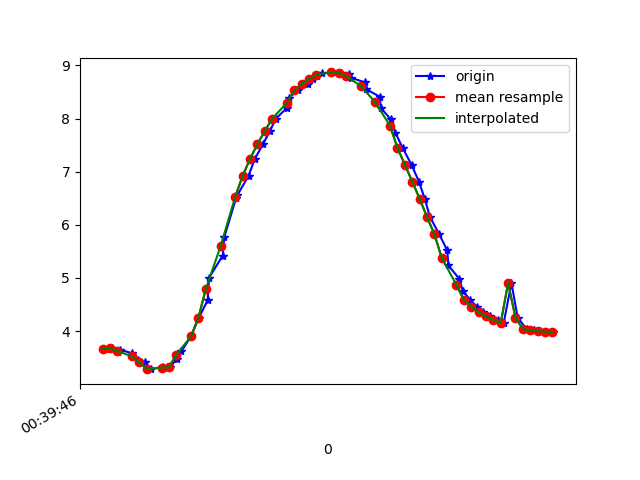

Source data for this figure (header and first rows):
1617669587034, 365223646854061, 3.6658866, -1.1967223, 9.009394
1617669587045, 365223666084831, 3.671, -1.201, 9.007
1617669587063, 365223685315601, 3.597, -1.234, 9.032
1617669587066, 365223704546371, 3.649, -1.388, 8.989
1617669587101, 365223723777141, 3.579, -1.404, 9.014
1617669587116, 365223743007911, 3.463, -1.547, 9.036
1617669587135, 365223762238681, 3.409, -1.55, 9.056
1617669587152, 365223781469451, 3.281, -1.586, 9.097
1617669587183, 365223800700221, 3.329, -1.7, 9.059
1617669587185, 365223819930991, 3.296, -1.641, 9.082
1617669587204, 365223839161761, 3.316, -1.598, 9.082
1617669587221, 365223858392531, 3.481, -1.533, 9.032
1617669587234, 365223877623301, 3.62, -1.492, 8.984
1617669587260, 365223896854071, 3.901, -1.509, 8.863
1617669587281, 365223916084841, 4.248, -1.379, 8.723
1617669587305, 365223935315611, 4.577, -1.172, 8.586
1617669587309, 365223954546381, 5.003, -1.002, 8.367
1617669587346, 365223973777151, 5.421, -0.7784, 8.127
1617669587350, 365223993007921, 5.763, -0.6094, 7.903
1617669587382, 365224012238691, 6.501, 0.1047, 7.332
1617669587386, 365224031469461, 6.562, -0.2401, 7.274
1617669587416, 365224050700231, 6.922, -0.05949, 6.937
1617669587433, 365224069931001, 7.24, 0.1176, 6.603
1617669587455, 365224089161771, 7.517, 0.29, 6.281
1617669587474, 365224108392541, 7.765, 0.4502, 5.962
1617669587490, 365224127623311, 7.997, 0.6084, 5.632
1617669587521, 365224146854081, 8.208, 0.8061, 5.293
1617669587525, 365224166084851, 8.386, 1.019, 4.968
1617669587549, 365224185315621, 8.533, 1.212, 4.665
1617669587578, 365224204546391, 8.652, 1.359, 4.398
1617669587591, 365224223777161, 8.745, 1.464, 4.174
1617669587603, 365224243007931, 8.809, 1.546, 4.007
1617669587616, 365224262238701, 8.85, 1.601, 3.892
1617669587643, 365224281469471, 8.868, 1.634, 3.836
1617669587667, 365224300700241, 8.862, 1.661, 3.839
1617669587689, 365224319931011, 8.831, 1.674, 3.905
1617669587693, 365224339161781, 8.773, 1.669, 4.037
1617669587731, 365224358392551, 8.682, 1.65, 4.236
1617669587735, 365224377623321, 8.554, 1.617, 4.499
1617669587772, 365224396854091, 8.41, 1.065, 4.917
1617669587775, 365224416084861, 8.199, 1.431, 5.173
1617669587802, 365224435315631, 7.983, 1.26, 5.543
1617669587814, 365224454546401, 7.737, 1.039, 5.924
1617669587834, 365224473777171, 7.446, 0.7795, 6.323
1617669587858, 365224493007941, 7.13, 0.519, 6.704
1617669587878, 365224512238711, 6.815, 0.249, 7.038
1617669587894, 365224531469481, 6.488, -0.0353, 7.344
1617669587908, 365224550700251, 6.148, -0.2993, 7.626
1617669587933, 365224569931021, 5.823, -0.5324, 7.864
1617669587955, 365224589161791, 5.518, -0.7467, 8.065
1617669587958, 365224608392561, 5.235, -0.9388, 8.231
1617669587988, 365224627623331, 4.978, -1.106, 8.369
1617669587997, 365224646854101, 4.755, -1.259, 8.476
1617669588017, 365224666084871, 4.586, -1.413, 8.545
1617669588035, 365224685315641, 4.459, -1.574, 8.584
1617669588052, 365224704546411, 4.356, -1.729, 8.607
1617669588071, 365224723777181, 4.274, -1.856, 8.622
1617669588092, 365224743007951, 4.207, -1.948, 8.634
1617669588108, 365224762238721, 4.15, -2.01, 8.647
1617669588129, 365224781469491, 4.904, -1.583, 8.336
1617669588146, 365224800700261, 4.251, -1.976, 8.606
... 5 more rows
